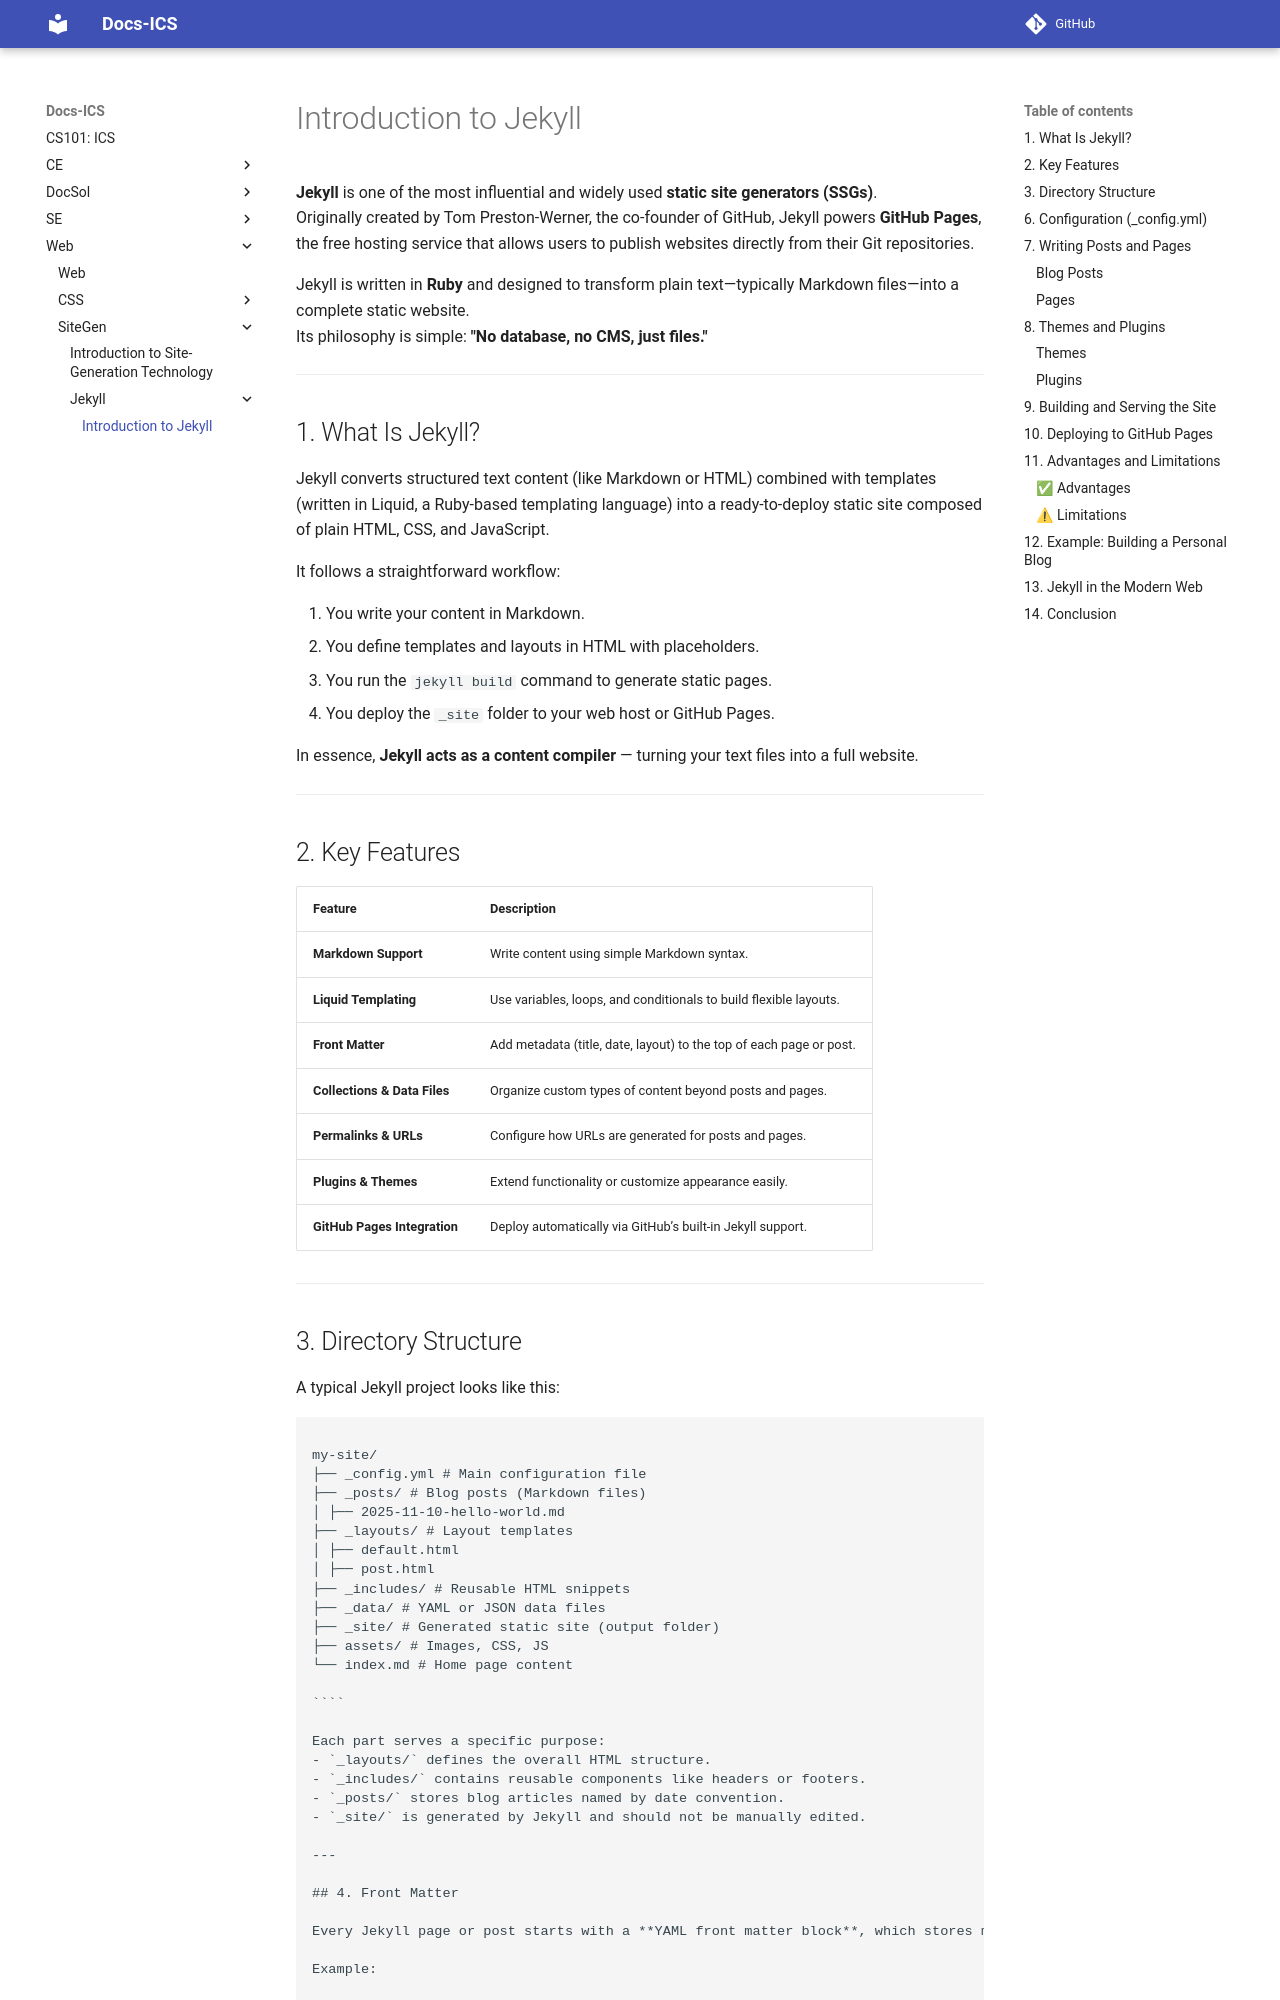

repository: abotw/CS101-ICS-DocSite · page: Web/SiteGen/Jekyll/jekyll/index.html · generator: mkdocs

---
title: Introduction to Jekyll
author: Matt Li
date: 2025-11-10
tags: [jekyll, static-site-generator, github-pages, web, cs101]
---

# Introduction to Jekyll

**Jekyll** is one of the most influential and widely used **static site generators (SSGs)**.  
Originally created by Tom Preston-Werner, the co-founder of GitHub, Jekyll powers **GitHub Pages**, the free hosting service that allows users to publish websites directly from their Git repositories.

Jekyll is written in **Ruby** and designed to transform plain text—typically Markdown files—into a complete static website.  
Its philosophy is simple: **"No database, no CMS, just files."**

---

## 1. What Is Jekyll?

Jekyll converts structured text content (like Markdown or HTML) combined with templates (written in Liquid, a Ruby-based templating language) into a ready-to-deploy static site composed of plain HTML, CSS, and JavaScript.

It follows a straightforward workflow:

1. You write your content in Markdown.  
2. You define templates and layouts in HTML with placeholders.  
3. You run the `jekyll build` command to generate static pages.  
4. You deploy the `_site` folder to your web host or GitHub Pages.

In essence, **Jekyll acts as a content compiler** — turning your text files into a full website.

---

## 2. Key Features

| Feature | Description |
|----------|-------------|
| **Markdown Support** | Write content using simple Markdown syntax. |
| **Liquid Templating** | Use variables, loops, and conditionals to build flexible layouts. |
| **Front Matter** | Add metadata (title, date, layout) to the top of each page or post. |
| **Collections & Data Files** | Organize custom types of content beyond posts and pages. |
| **Permalinks & URLs** | Configure how URLs are generated for posts and pages. |
| **Plugins & Themes** | Extend functionality or customize appearance easily. |
| **GitHub Pages Integration** | Deploy automatically via GitHub’s built-in Jekyll support. |

---
